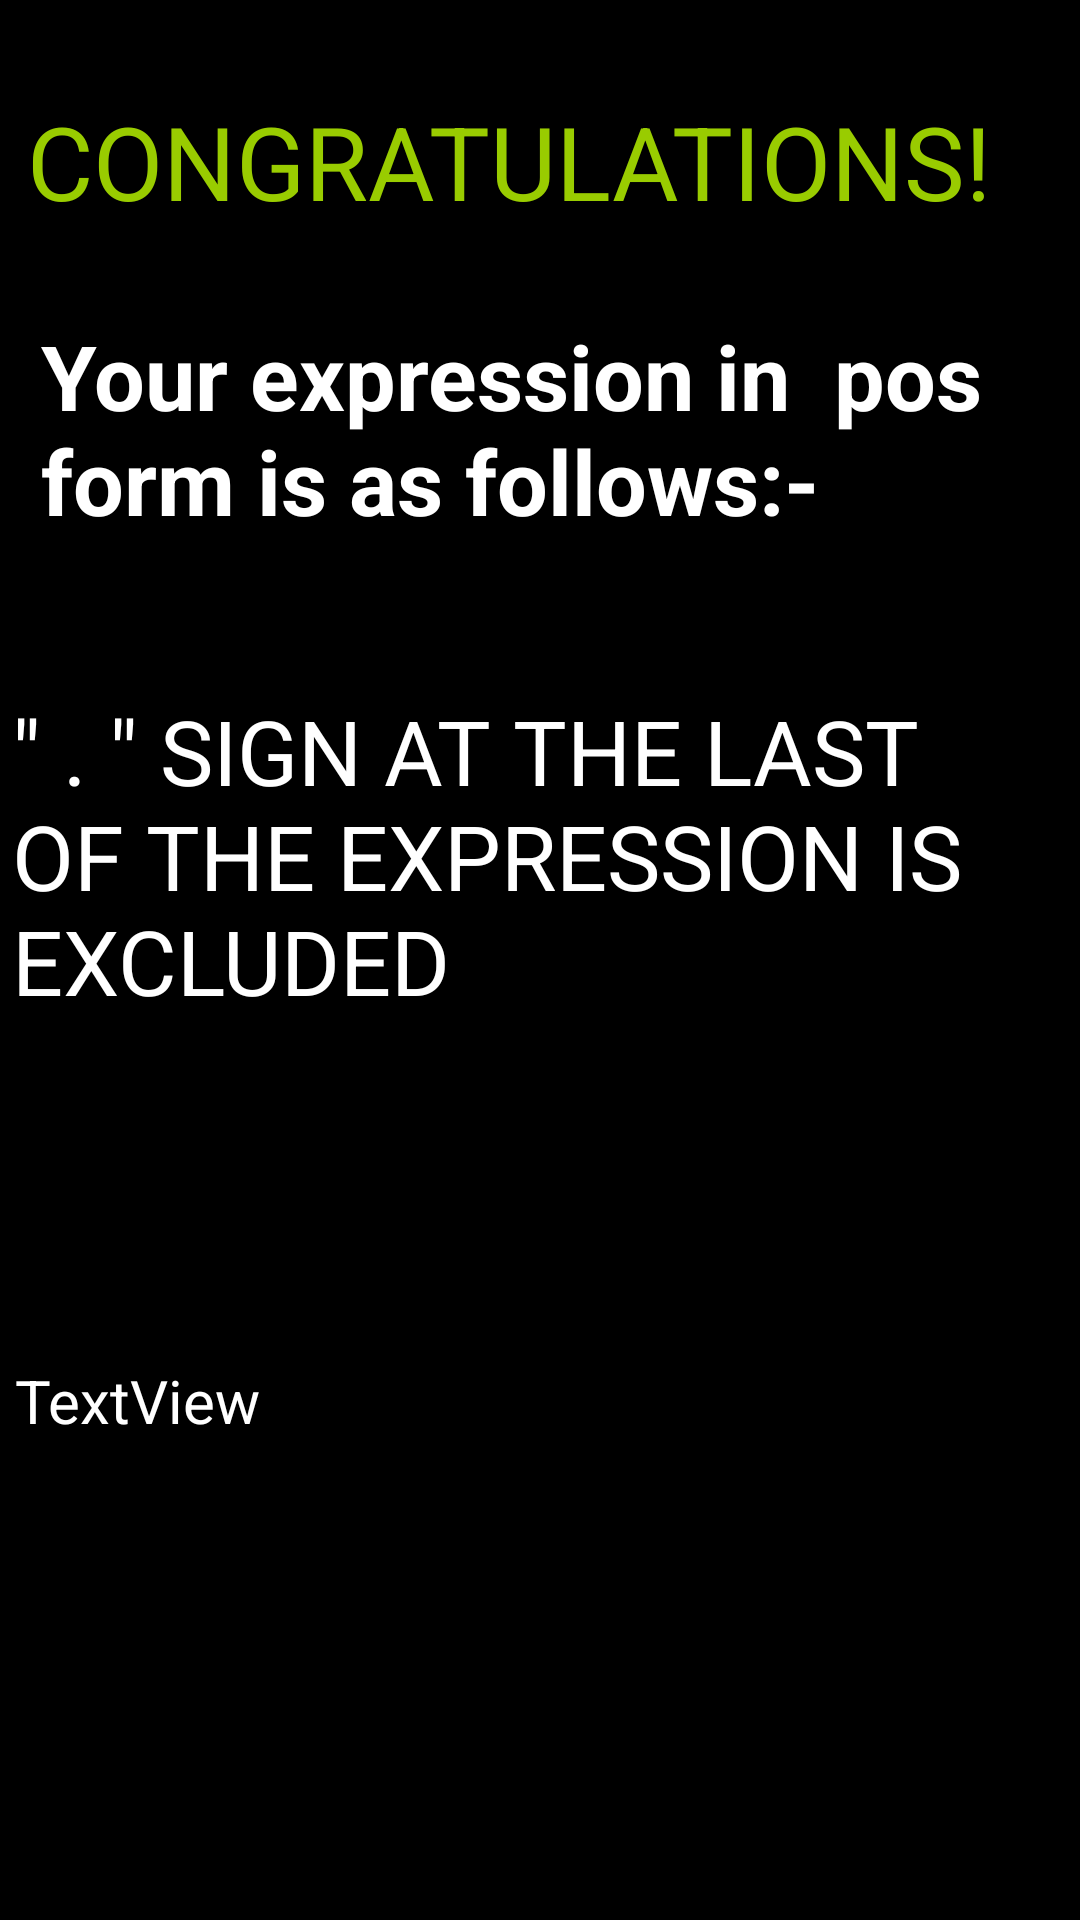

Write the Android layout XML for this screen, with the resource values it uses.
<!-- AndroidManifest.xml: application theme Theme.KMap -->
<!-- res/layout/activity_four_variable4th_for_pos.xml -->
<?xml version="1.0" encoding="utf-8"?>
<androidx.constraintlayout.widget.ConstraintLayout xmlns:android="http://schemas.android.com/apk/res/android"
    xmlns:app="http://schemas.android.com/apk/res-auto"
    xmlns:tools="http://schemas.android.com/tools"
    android:layout_width="match_parent"
    android:layout_height="match_parent"
    android:background="@android:drawable/screen_background_dark"
    tools:context=".four_variable_4th_for_pos">

    <TextView
        android:id="@+id/textView51"
        android:layout_width="353dp"
        android:layout_height="72dp"
        android:text="TextView"
        android:textColor="@color/white"
        android:textSize="20sp"
        app:layout_constraintBottom_toBottomOf="parent"
        app:layout_constraintEnd_toEndOf="parent"
        app:layout_constraintHorizontal_bias="0.714"
        app:layout_constraintStart_toStartOf="parent"
        app:layout_constraintTop_toTopOf="parent"
        app:layout_constraintVertical_bias="0.798" />

    <TextView
        android:id="@+id/textView94"
        android:layout_width="342dp"
        android:layout_height="74dp"
        android:text="CONGRATULATIONS!"
        android:textColor="@android:color/holo_green_light"
        android:textSize="34sp"
        app:layout_constraintBottom_toBottomOf="parent"
        app:layout_constraintEnd_toEndOf="parent"
        app:layout_constraintStart_toStartOf="parent"
        app:layout_constraintTop_toTopOf="parent"
        app:layout_constraintVertical_bias="0.055" />

    <TextView
        android:id="@+id/textView95"
        android:layout_width="333dp"
        android:layout_height="97dp"
        android:text="Your expression in  pos form is as follows:-"
        android:textColor="@color/white"
        android:textSize="30sp"
        android:textStyle="bold"
        app:layout_constraintBottom_toTopOf="@+id/textView51"
        app:layout_constraintEnd_toEndOf="parent"
        app:layout_constraintStart_toStartOf="parent"
        app:layout_constraintTop_toBottomOf="@+id/textView94"
        app:layout_constraintVertical_bias="0.0" />

    <TextView
        android:id="@+id/textView96"
        android:layout_width="352dp"
        android:layout_height="145dp"
        android:layout_marginTop="28dp"
        android:text='" . " SIGN AT THE LAST OF THE EXPRESSION IS EXCLUDED'
        android:textColor="@color/white"
        android:textSize="30sp"
        app:layout_constraintEnd_toEndOf="parent"
        app:layout_constraintHorizontal_bias="0.491"
        app:layout_constraintStart_toStartOf="parent"
        app:layout_constraintTop_toBottomOf="@+id/textView95" />



</androidx.constraintlayout.widget.ConstraintLayout>
<!-- resources referenced by this layout -->
<resources>
  <style name="Theme.KMap" parent="Theme.MaterialComponents.DayNight.DarkActionBar">
          
          <item name="colorPrimary">@color/purple_500</item>
          <item name="colorPrimaryVariant">@color/purple_700</item>
          <item name="colorOnPrimary">@color/white</item>
          
          <item name="colorSecondary">@color/teal_200</item>
          <item name="colorSecondaryVariant">@color/teal_700</item>
          <item name="colorOnSecondary">@color/black</item>
          
          <item name="android:statusBarColor" tools:targetApi="l">?attr/colorPrimaryVariant</item>
          
      </style>
  <!-- not gathered from this repository: default colours our renderer supplied (Android Studio template values) -->
  <color name="purple_500">#FF6200EE</color>
  <color name="purple_700">#FF3700B3</color>
  <color name="teal_200">#FF03DAC5</color>
  <color name="teal_700">#FF018786</color>
  <color name="black">#FF000000</color>
  <color name="white">#FFFFFFFF</color>
</resources>
